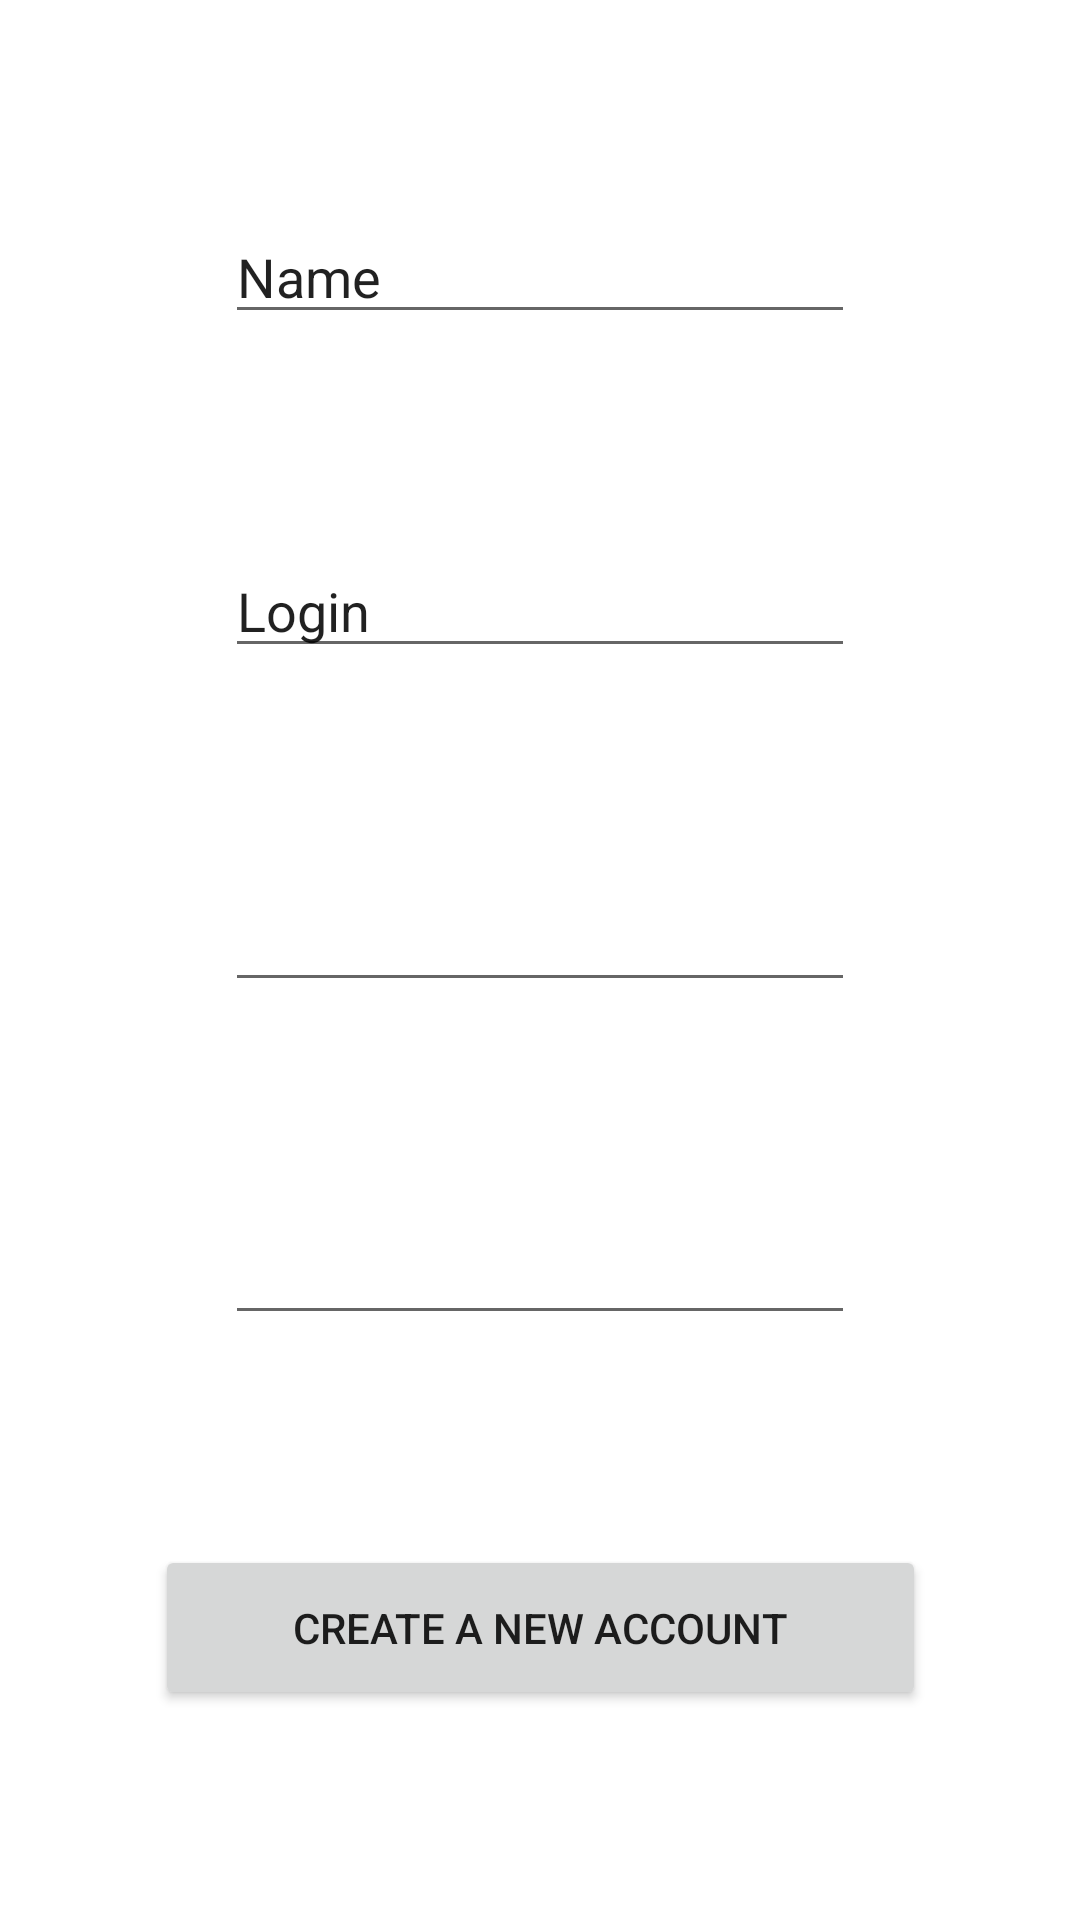

This screen was rendered from an Android layout file. Write that file and the resources it references.
<!-- AndroidManifest.xml: application theme Theme.Notifyapp -->
<!-- res/layout/register_window.xml -->
<?xml version="1.0" encoding="utf-8"?>
<androidx.constraintlayout.widget.ConstraintLayout xmlns:android="http://schemas.android.com/apk/res/android"
    xmlns:app="http://schemas.android.com/apk/res-auto"
    xmlns:tools="http://schemas.android.com/tools"
    android:layout_width="match_parent"
    android:layout_height="match_parent">

    <EditText
        android:id="@+id/editTextTextPersonName"
        android:layout_width="wrap_content"
        android:layout_height="wrap_content"
        android:ems="10"
        android:inputType="textPersonName"
        android:text="Name"
        app:layout_constraintBottom_toTopOf="@+id/editTextTextPersonName2"
        app:layout_constraintEnd_toEndOf="parent"
        app:layout_constraintHorizontal_bias="0.5"
        app:layout_constraintStart_toStartOf="parent"
        app:layout_constraintTop_toTopOf="parent" />

    <EditText
        android:id="@+id/editTextTextPersonName2"
        android:layout_width="wrap_content"
        android:layout_height="wrap_content"
        android:ems="10"
        android:inputType="textPersonName"
        android:text="Login"
        app:layout_constraintBottom_toTopOf="@+id/editTextTextEmailAddress"
        app:layout_constraintEnd_toEndOf="parent"
        app:layout_constraintHorizontal_bias="0.5"
        app:layout_constraintStart_toStartOf="parent"
        app:layout_constraintTop_toBottomOf="@+id/editTextTextPersonName" />

    <EditText
        android:id="@+id/editTextTextPassword"
        android:layout_width="wrap_content"
        android:layout_height="wrap_content"
        android:ems="10"
        android:inputType="textPassword"
        app:layout_constraintBottom_toTopOf="@+id/button2"
        app:layout_constraintEnd_toEndOf="parent"
        app:layout_constraintHorizontal_bias="0.5"
        app:layout_constraintStart_toStartOf="parent"
        app:layout_constraintTop_toBottomOf="@+id/editTextTextEmailAddress" />

    <EditText
        android:id="@+id/editTextTextEmailAddress"
        android:layout_width="wrap_content"
        android:layout_height="wrap_content"
        android:ems="10"
        android:inputType="textEmailAddress"
        app:layout_constraintBottom_toTopOf="@+id/editTextTextPassword"
        app:layout_constraintEnd_toEndOf="parent"
        app:layout_constraintHorizontal_bias="0.5"
        app:layout_constraintStart_toStartOf="parent"
        app:layout_constraintTop_toBottomOf="@+id/editTextTextPersonName2" />

    <Button
        android:id="@+id/button2"
        android:layout_width="257dp"
        android:layout_height="55dp"
        android:text="Create a new account"
        app:layout_constraintBottom_toBottomOf="parent"
        app:layout_constraintEnd_toEndOf="parent"
        app:layout_constraintHorizontal_bias="0.5"
        app:layout_constraintStart_toStartOf="parent"
        app:layout_constraintTop_toBottomOf="@+id/editTextTextPassword" />
</androidx.constraintlayout.widget.ConstraintLayout>
<!-- resources referenced by this layout -->
<resources>
  <style name="Theme.Notifyapp" parent="Theme.MaterialComponents.DayNight.DarkActionBar">
          
          <item name="colorPrimary">@color/purple_500</item>
          <item name="colorPrimaryVariant">@color/purple_700</item>
          <item name="colorOnPrimary">@color/white</item>
          
          <item name="colorSecondary">@color/teal_200</item>
          <item name="colorSecondaryVariant">@color/teal_700</item>
          <item name="colorOnSecondary">@color/black</item>
          
          <item name="android:statusBarColor" tools:targetApi="l">?attr/colorPrimaryVariant</item>
          
      </style>
  <!-- not gathered from this repository: default colours our renderer supplied (Android Studio template values) -->
  <color name="purple_500">#FF6200EE</color>
  <color name="purple_700">#FF3700B3</color>
  <color name="teal_200">#FF03DAC5</color>
  <color name="teal_700">#FF018786</color>
  <color name="black">#FF000000</color>
  <color name="white">#FFFFFFFF</color>
</resources>
